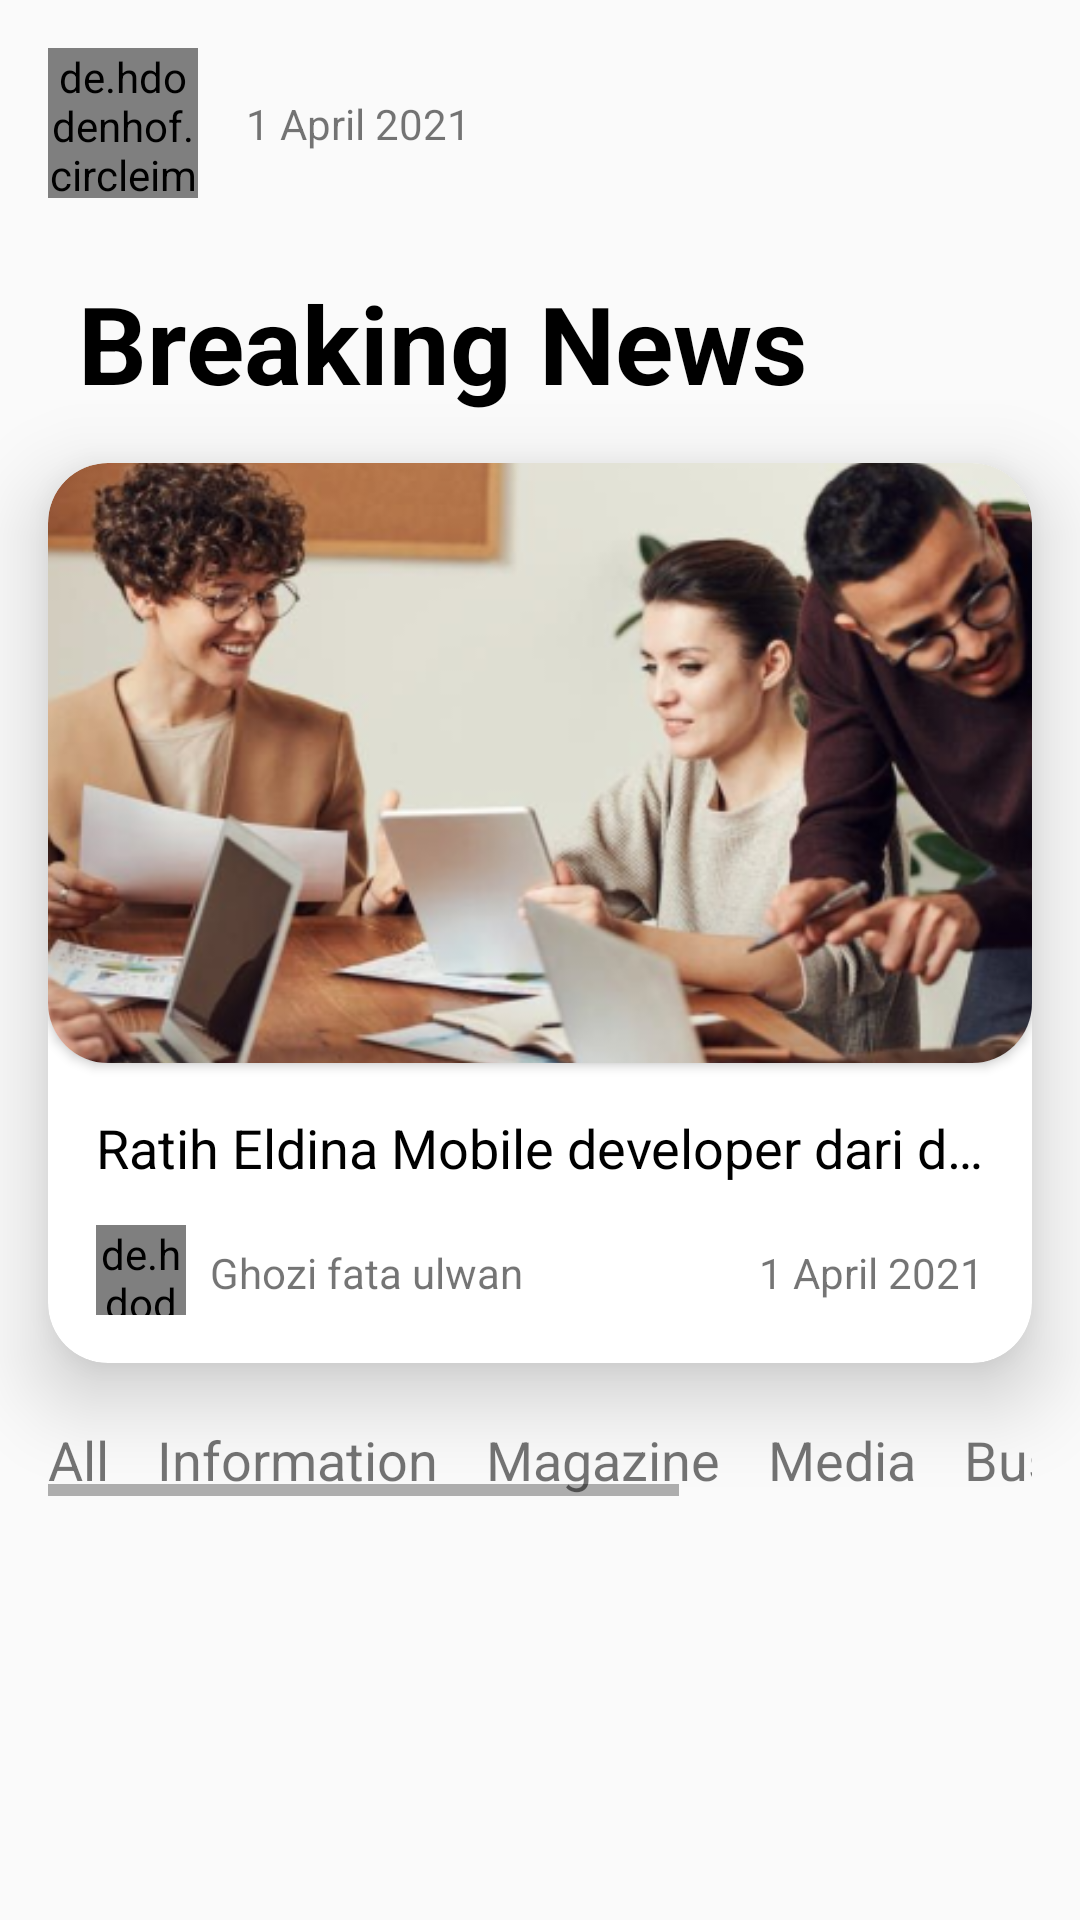

Write the Android layout XML for this screen, with the resource values it uses.
<!-- AndroidManifest.xml: application theme Theme.NewsApp -->
<!-- res/layout/activity_main.xml -->
<?xml version="1.0" encoding="utf-8"?>
<androidx.core.widget.NestedScrollView xmlns:android="http://schemas.android.com/apk/res/android"
    xmlns:app="http://schemas.android.com/apk/res-auto"
    xmlns:tools="http://schemas.android.com/tools"
    android:layout_width="match_parent"
    android:layout_height="match_parent"
    tools:context=".MainActivity">

    <androidx.constraintlayout.widget.ConstraintLayout
        android:layout_width="match_parent"
        android:layout_height="match_parent"
        tools:context=".MainActivity">

        <de.hdodenhof.circleimageview.CircleImageView
            android:id="@+id/iv_profile_main"
            android:layout_width="@dimen/_50dp"
            android:layout_height="@dimen/_50dp"
            android:layout_marginStart="@dimen/_16dp"
            android:layout_marginTop="@dimen/_16dp"
            android:src="@drawable/bang_v"
            app:layout_constraintStart_toStartOf="parent"
            app:layout_constraintTop_toTopOf="parent" />

        <TextView
            android:id="@+id/tv_date_main"
            android:layout_width="wrap_content"
            android:layout_height="wrap_content"
            android:layout_marginStart="@dimen/_16dp"
            android:text="@string/txt_date"
            app:layout_constraintBottom_toBottomOf="@+id/iv_profile_main"
            app:layout_constraintStart_toEndOf="@+id/iv_profile_main"
            app:layout_constraintTop_toTopOf="@+id/iv_profile_main" />

        <ImageView
            android:id="@+id/iv_profile_setting"
            android:layout_width="wrap_content"
            android:layout_height="wrap_content"
            android:layout_marginEnd="16dp"
            android:contentDescription="@string/image"
            app:layout_constraintBottom_toBottomOf="@+id/iv_profile_main"
            app:layout_constraintEnd_toEndOf="parent"
            app:layout_constraintHorizontal_bias="0.985"
            app:layout_constraintStart_toEndOf="@+id/iv_profile_main"
            app:layout_constraintTop_toTopOf="@+id/iv_profile_main"
            app:layout_constraintVertical_bias="0.526"
            app:srcCompat="@drawable/ic_profile" />

        <TextView
            android:id="@+id/tv_breaking_news"
            android:layout_width="wrap_content"
            android:layout_height="wrap_content"
            android:layout_marginStart="@dimen/_16dp"
            android:layout_marginTop="@dimen/_24dp"
            android:text="@string/breaking_news"
            android:textColor="@color/black"
            android:textSize="@dimen/_36sp"
            android:textStyle="bold"
            app:layout_constraintEnd_toEndOf="parent"
            app:layout_constraintHorizontal_bias="0.099"
            app:layout_constraintStart_toStartOf="parent"
            app:layout_constraintTop_toBottomOf="@+id/iv_profile_main" />

        <androidx.cardview.widget.CardView
            android:id="@+id/cv_breaking_newa"
            android:layout_width="match_parent"
            android:layout_height="300dp"
            android:layout_marginStart="16dp"
            android:layout_marginTop="16dp"
            android:layout_marginEnd="16dp"
            app:cardCornerRadius="20dp"
            app:cardElevation="16dp"
            app:layout_constraintEnd_toEndOf="parent"
            app:layout_constraintStart_toStartOf="parent"
            app:layout_constraintTop_toBottomOf="@+id/tv_breaking_news">

            <RelativeLayout
                android:layout_width="match_parent"
                android:layout_height="match_parent">

                <androidx.cardview.widget.CardView
                    android:id="@+id/cv_breaking_item"
                    android:layout_width="match_parent"
                    android:layout_height="200dp"
                    app:cardCornerRadius="20dp">

                    <ImageView
                        android:id="@+id/iv_breaking_iteam"
                        android:layout_width="match_parent"
                        android:layout_height="match_parent"
                        android:contentDescription="@string/image"
                        android:scaleType="centerCrop"
                        app:srcCompat="@drawable/foto_dummy_pro" />
                </androidx.cardview.widget.CardView>

                <TextView
                    android:id="@+id/tv_title_breaking_item"
                    android:layout_width="match_parent"
                    android:layout_height="wrap_content"
                    android:layout_below="@id/cv_breaking_item"
                    android:layout_marginStart="@dimen/_16dp"
                    android:layout_marginTop="@dimen/_16dp"
                    android:layout_marginEnd="@dimen/_16dp"
                    android:ellipsize="end"
                    android:maxLines="1"
                    android:text="@string/dummy_title"
                    android:textColor="@color/black"
                    android:textSize="18sp" />

                <de.hdodenhof.circleimageview.CircleImageView
                    android:id="@+id/tv_author_breakingItem"
                    android:layout_width="@dimen/_30dp"
                    android:layout_height="@dimen/_30dp"
                    android:layout_alignParentBottom="true"
                    android:layout_marginStart="@dimen/_16dp"
                    android:layout_marginBottom="@dimen/_16dp"
                    android:src="@drawable/avatar" />

                <TextView
                    android:id="@+id/tv_author_breaking_news"
                    android:layout_width="wrap_content"
                    android:layout_height="wrap_content"
                    android:text="@string/author_dummy"
                    android:layout_marginStart="@dimen/_8dp"
                    android:layout_below="@id/tv_title_breaking_item"
                    android:layout_alignParentBottom="true"
                    android:layout_toEndOf="@id/tv_author_breakingItem"
                    android:layout_marginLeft="@dimen/_8dp"
                    android:layout_toRightOf="@id/tv_author_breakingItem"
                    android:layout_marginTop="@dimen/_20dp"/>

                <TextView
                    android:id="@+id/tv_date_release_breaking_item"
                    android:layout_width="wrap_content"
                    android:layout_height="wrap_content"
                    android:text="@string/txt_date"
                    android:layout_below="@id/tv_title_breaking_item"
                    android:layout_toEndOf="@id/tv_author_breaking_news"
                    android:layout_marginTop="@dimen/_20dp"
                    android:gravity="end"
                    android:layout_marginEnd="@dimen/_16dp"
                    android:layout_marginStart="@dimen/_16dp"
                    android:layout_alignParentEnd="true"
                    android:layout_toRightOf="@id/tv_author_breaking_news"
                    android:layout_alignParentRight="true" />

            </RelativeLayout>
        </androidx.cardview.widget.CardView>

        <HorizontalScrollView
            android:id="@+id/hs_main"
            android:layout_width="match_parent"
            android:layout_height="wrap_content"
            android:layout_marginStart="16dp"
            android:layout_marginTop="20dp"
            android:layout_marginEnd="16dp"
            app:layout_constraintEnd_toEndOf="parent"
            app:layout_constraintStart_toStartOf="parent"
            app:layout_constraintTop_toBottomOf="@+id/cv_breaking_newa">

            <LinearLayout
                android:layout_width="wrap_content"
                android:layout_height="match_parent"
                android:orientation="horizontal">

                <TextView
                    android:id="@+id/tv_all"
                    android:layout_width="match_parent"
                    android:layout_height="wrap_content"
                    android:text="@string/all"
                    android:textSize="18sp" />

                <TextView
                    android:id="@+id/tv_information"
                    android:layout_width="match_parent"
                    android:layout_height="wrap_content"
                    android:layout_marginStart="@dimen/_16dp"
                    android:text="@string/information"
                    android:textSize="18sp" />

                <TextView
                    android:id="@+id/tv_magazine"
                    android:layout_width="wrap_content"
                    android:layout_height="wrap_content"
                    android:layout_marginStart="@dimen/_16dp"
                    android:layout_weight="1"
                    android:text="@string/magazine"
                    android:textSize="18sp" />

                <TextView
                    android:id="@+id/tv_media"
                    android:layout_width="wrap_content"
                    android:layout_height="wrap_content"
                    android:layout_marginStart="@dimen/_16dp"
                    android:layout_weight="1"
                    android:text="@string/media"
                    android:textSize="18sp" />

                <TextView
                    android:id="@+id/tv_bussines"
                    android:layout_width="wrap_content"
                    android:layout_height="wrap_content"
                    android:layout_marginStart="@dimen/_16dp"
                    android:layout_weight="1"
                    android:text="@string/bussines"
                    android:textSize="18sp" />

                <TextView
                    android:id="@+id/tv_international"
                    android:layout_width="wrap_content"
                    android:layout_height="wrap_content"
                    android:layout_marginStart="@dimen/_16dp"
                    android:layout_marginEnd="@dimen/_16dp"
                    android:layout_weight="1"
                    android:text="@string/international"
                    android:textSize="18sp" />
            </LinearLayout>
        </HorizontalScrollView>

        <androidx.recyclerview.widget.RecyclerView
            android:id="@+id/rv_main"
            android:layout_width="match_parent"
            android:layout_height="match_parent"
            android:layout_marginStart="16dp"
            android:layout_marginTop="@dimen/_20dp"
            android:layout_marginEnd="@dimen/_16dp"
            app:layout_constraintBottom_toBottomOf="parent"
            app:layout_constraintEnd_toEndOf="parent"
            app:layout_constraintEnd_toStartOf="parent"
            app:layout_constraintHorizontal_bias="0.0"
            app:layout_constraintStart_toStartOf="parent"
            app:layout_constraintTop_toBottomOf="@+id/hs_main"
            app:layout_constraintVertical_bias="0.0"
            tools:listitem="@layout/item_news" />

    </androidx.constraintlayout.widget.ConstraintLayout>

</androidx.core.widget.NestedScrollView>
<!-- res/layout/item_news.xml (included above) -->
<?xml version="1.0" encoding="utf-8"?>
<androidx.constraintlayout.widget.ConstraintLayout
    xmlns:android="http://schemas.android.com/apk/res/android"
    xmlns:app="http://schemas.android.com/apk/res-auto"
    xmlns:tools="http://schemas.android.com/tools"
    android:layout_width="match_parent"
    android:layout_height="wrap_content"
    android:layout_marginBottom="@dimen/_16dp">


    <androidx.cardview.widget.CardView
        android:id="@+id/cv_item_news"
        android:layout_width="150dp"
        android:layout_height="135dp"
        android:elevation="10dp"
        app:cardCornerRadius="@dimen/_20dp"
        app:cardElevation="@dimen/_30dp"
        app:layout_constraintStart_toStartOf="parent"
        app:layout_constraintTop_toTopOf="parent">

        <ImageView
            android:id="@+id/iv_item_news"
            android:layout_width="wrap_content"
            android:layout_height="wrap_content"
            app:srcCompat="@drawable/foto_dummy_pro"
            android:scaleType="centerCrop"
            android:contentDescription="@string/image" />

    </androidx.cardview.widget.CardView>

    <TextView
        android:id="@+id/tv_title_item_news"
        android:layout_width="248dp"
        android:layout_height="58dp"
        android:layout_marginStart="8dp"
        android:layout_marginTop="16dp"
        android:layout_marginEnd="16dp"
        android:ellipsize="end"
        android:maxLines="2"
        android:text="@string/dummy_title"
        android:textSize="18sp"
        android:textStyle="bold"
        app:layout_constraintBottom_toBottomOf="@+id/cv_item_news"
        app:layout_constraintEnd_toEndOf="parent"
        app:layout_constraintHorizontal_bias="0.0"
        app:layout_constraintStart_toEndOf="@+id/cv_item_news"
        app:layout_constraintTop_toTopOf="@+id/cv_item_news"
        app:layout_constraintVertical_bias="0.0" />

    <ImageView
        android:id="@+id/imageView3"
        android:layout_width="wrap_content"
        android:layout_height="wrap_content"
        android:layout_marginStart="8dp"
        app:layout_constraintBottom_toBottomOf="@+id/cv_item_news"
        app:layout_constraintStart_toEndOf="@+id/cv_item_news"
        app:layout_constraintTop_toBottomOf="@+id/tv_title_item_news"
        app:layout_constraintVertical_bias="1.0"
        app:srcCompat="@drawable/ic_baseline_date_range_24" />

    <TextView
        android:id="@+id/tv_date_item_news"
        android:layout_width="wrap_content"
        android:layout_height="wrap_content"
        android:layout_marginStart="4dp"
        android:text="@string/txt_date"
        android:textSize="10sp"
        app:layout_constraintBottom_toBottomOf="@+id/imageView3"
        app:layout_constraintStart_toEndOf="@+id/imageView3"
        app:layout_constraintTop_toTopOf="@+id/imageView3" />

    <ImageView
        android:id="@+id/imageView4"
        android:layout_width="wrap_content"
        android:layout_height="wrap_content"
        android:layout_marginStart="32dp"
        app:layout_constraintBottom_toBottomOf="@+id/tv_date_item_news"
        app:layout_constraintStart_toEndOf="@+id/tv_date_item_news"
        app:layout_constraintTop_toTopOf="@+id/tv_date_item_news"
        app:layout_constraintVertical_bias="0.4"
        app:srcCompat="@drawable/ic_baseline_access_time_24" />

    <TextView
        android:id="@+id/tv_time_item_news"
        android:layout_width="wrap_content"
        android:layout_height="wrap_content"
        android:layout_marginStart="4dp"
        android:layout_marginEnd="16dp"
        android:text="1 Min Read"
        android:textSize="10sp"
        app:layout_constraintBottom_toBottomOf="@+id/imageView4"
        app:layout_constraintEnd_toEndOf="parent"
        app:layout_constraintHorizontal_bias="0.177"
        app:layout_constraintStart_toEndOf="@+id/imageView4"
        app:layout_constraintTop_toTopOf="@+id/imageView4"
        app:layout_constraintVertical_bias="0.4" />

    <ImageView
        android:id="@+id/imageView5"
        android:layout_width="wrap_content"
        android:layout_height="wrap_content"
        app:layout_constraintBottom_toBottomOf="@+id/cv_item_news"
        app:layout_constraintEnd_toEndOf="parent"
        app:layout_constraintHorizontal_bias="0.978"
        app:layout_constraintStart_toEndOf="@+id/cv_item_news"
        app:layout_constraintTop_toBottomOf="@+id/tv_title_item_news"
        app:layout_constraintVertical_bias="0.0"
        app:srcCompat="@drawable/ic_baseline_bookmark_border_24" />
</androidx.constraintlayout.widget.ConstraintLayout>
<!-- resources referenced by this layout -->
<resources>
  <dimen name="_16dp">16dp</dimen>
  <dimen name="_20dp">20dp</dimen>
  <dimen name="_24dp">24dp</dimen>
  <dimen name="_30dp">30dp</dimen>
  <dimen name="_36sp">36sp</dimen>
  <dimen name="_50dp">50dp</dimen>
  <dimen name="_8dp">8dp</dimen>
  <!-- drawable bang_v: jpg bitmap (drawable, 139499 bytes) -->
  <!-- drawable foto_dummy_pro: png bitmap (drawable, 241621 bytes) -->
  <string name="all">All</string>
  <string name="author_dummy">Ghozi fata ulwan</string>
  <string name="breaking_news">Breaking News</string>
  <string name="bussines">Bussines</string>
  <string name="dummy_title">Ratih Eldina Mobile developer dari desa sirongge</string>
  <string name="image">Image</string>
  <string name="information">Information</string>
  <string name="international">International</string>
  <string name="magazine">Magazine</string>
  <string name="media">Media</string>
  <string name="txt_date">1 April 2021</string>
  <style name="Theme.NewsApp" parent="Theme.AppCompat.Light.NoActionBar">
          
          <item name="colorPrimary">@color/purple_500</item>
          <item name="colorPrimaryVariant">@color/purple_700</item>
          <item name="colorOnPrimary">@color/white</item>
          
          <item name="colorSecondary">@color/white</item>
          <item name="colorSecondaryVariant">@color/white</item>
          <item name="colorOnSecondary">@color/black</item>
          
          <item name="android:statusBarColor" tools:targetApi="l">?attr/colorPrimaryVariant</item>
          
      </style>
  <!-- not gathered from this repository: default colours our renderer supplied (Android Studio template values) -->
  <color name="purple_500">#FF6200EE</color>
  <color name="purple_700">#FF3700B3</color>
  <color name="black">#FF000000</color>
  <color name="white">#FFFFFFFF</color>
</resources>
